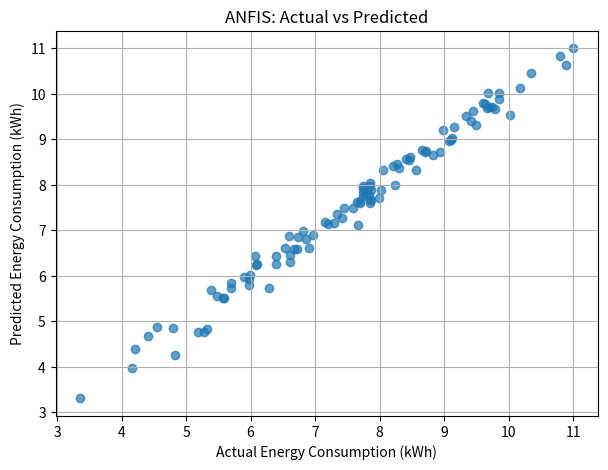
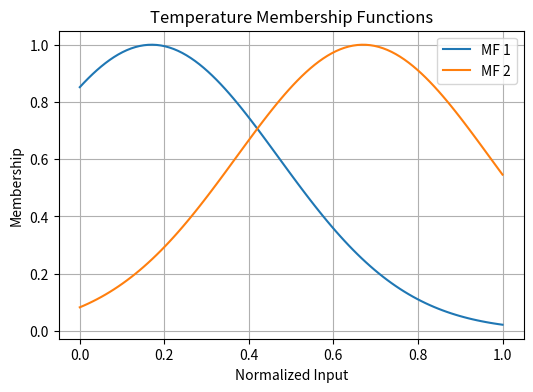
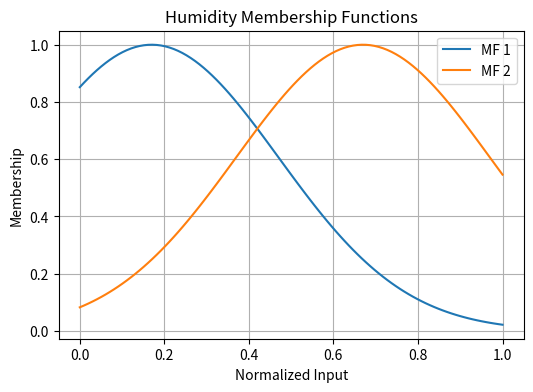
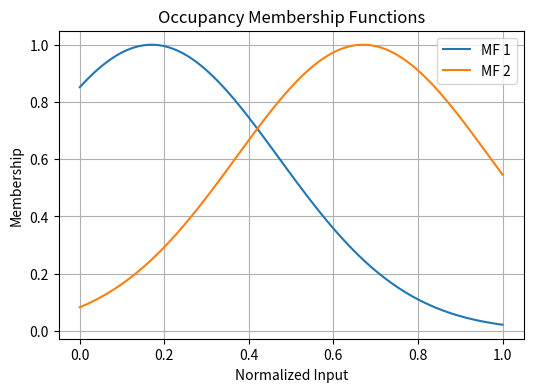
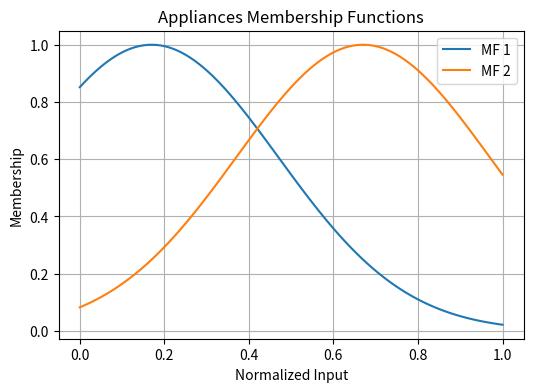
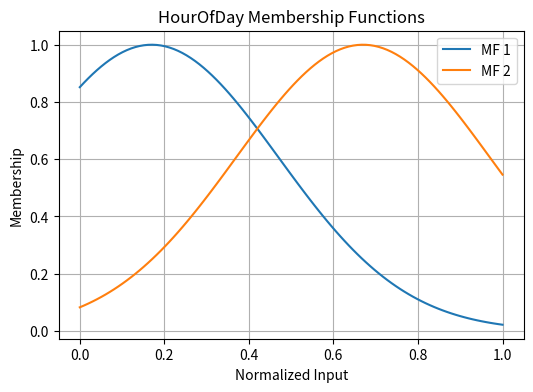

Here is the Python script that generated these plots, in order:
import numpy as np
import matplotlib.pyplot as plt

np.random.seed(10)
n = 500

temperature = np.random.uniform(15, 40, n)
humidity = np.random.uniform(20, 90, n)
occupancy = np.random.randint(0, 6, n)
appliances = np.random.uniform(0.5, 8, n)
hour = np.random.uniform(0, 23, n)

energy = (
    0.08 * temperature
    + 0.025 * humidity
    + 0.35 * occupancy
    + 0.7 * appliances
    + 0.12 * np.maximum(0, 1 - np.abs(hour - 19) / 8)
    + np.random.normal(0, 0.15, n)
)

X = np.column_stack((temperature, humidity, occupancy, appliances, hour))
y = energy

indices = np.random.permutation(n)
train_size = int(0.8 * n)
train_idx = indices[:train_size]
test_idx = indices[train_size:]

X_train = X[train_idx]
X_test = X[test_idx]
y_train = y[train_idx]
y_test = y[test_idx]

minimum = X_train.min(axis=0)
maximum = X_train.max(axis=0)
scale = maximum - minimum
scale[scale == 0] = 1

X_train = (X_train - minimum) / scale
X_test = (X_test - minimum) / scale

n_inputs = X_train.shape[1]
n_mfs = 2
n_rules = n_mfs ** n_inputs

centers = np.zeros((n_inputs, n_mfs))
widths = np.ones((n_inputs, n_mfs)) * 0.3

for feature in range(n_inputs):
    centers[feature] = [0.25, 0.75]

def membership_values(data):
    values = np.empty((len(data), n_inputs, n_mfs))

    for feature in range(n_inputs):
        for mf in range(n_mfs):
            values[:, feature, mf] = np.exp(
                -((data[:, feature] - centers[feature, mf]) ** 2)
                / (2 * widths[feature, mf] ** 2)
            )

    return values

def rule_strengths(data):
    memberships = membership_values(data)
    strengths = np.ones((len(data), n_rules))

    for rule in range(n_rules):
        choices = [(rule >> bit) & 1 for bit in range(n_inputs)]

        for feature, choice in enumerate(choices):
            strengths[:, rule] *= memberships[:, feature, choice]

    return strengths

def design_matrix(data):
    strengths = rule_strengths(data)
    normalized = strengths / (strengths.sum(axis=1, keepdims=True) + 1e-12)
    return np.concatenate([normalized * data[:, feature:feature + 1] for feature in range(n_inputs)] +
                          [normalized], axis=1)

consequents = np.zeros((n_rules, n_inputs + 1))

for epoch in range(40):
    matrix = design_matrix(X_train)
    consequents = np.linalg.lstsq(matrix, y_train, rcond=None)[0].reshape(n_inputs + 1, n_rules).T

    prediction = matrix @ consequents.T.reshape(-1)
    error = prediction - y_train
    rate = 0.002

    for feature in range(n_inputs):
        for mf in range(n_mfs):
            old_center = centers[feature, mf]
            centers[feature, mf] = old_center + rate
            shifted = design_matrix(X_train) @ consequents.T.reshape(-1)
            centers[feature, mf] = old_center - rate
            shifted_back = design_matrix(X_train) @ consequents.T.reshape(-1)
            gradient = np.mean((shifted - shifted_back) * error) / (2 * rate)
            centers[feature, mf] -= 0.0005 * gradient

def predict(data):
    matrix = design_matrix(data)
    flat = consequents.T.reshape(-1)
    return matrix @ flat

predicted = predict(X_test)
rmse = np.sqrt(np.mean((y_test - predicted) ** 2))
mae = np.mean(np.abs(y_test - predicted))
ss_res = np.sum((y_test - predicted) ** 2)
ss_total = np.sum((y_test - np.mean(y_test)) ** 2)
r2 = 1 - ss_res / ss_total

print("ANFIS Household Energy Consumption")
print("Test RMSE:", round(rmse, 3))
print("Test MAE:", round(mae, 3))
print("Test R2:", round(r2, 3))

plt.figure(figsize=(7, 5))
plt.scatter(y_test, predicted, alpha=0.7)
plt.xlabel("Actual Energy Consumption (kWh)")
plt.ylabel("Predicted Energy Consumption (kWh)")
plt.title("ANFIS: Actual vs Predicted")
plt.grid(True)
plt.show()

feature_names = ["Temperature", "Humidity", "Occupancy", "Appliances", "HourOfDay"]

for feature, name in enumerate(feature_names):
    values = np.linspace(0, 1, 100)
    plt.figure(figsize=(6, 4))

    for mf in range(n_mfs):
        curve = np.exp(
            -((values - centers[feature, mf]) ** 2)
            / (2 * widths[feature, mf] ** 2)
        )
        plt.plot(values, curve, label=f"MF {mf + 1}")

    plt.title(name + " Membership Functions")
    plt.xlabel("Normalized Input")
    plt.ylabel("Membership")
    plt.legend()
    plt.grid(True)
    plt.show()
